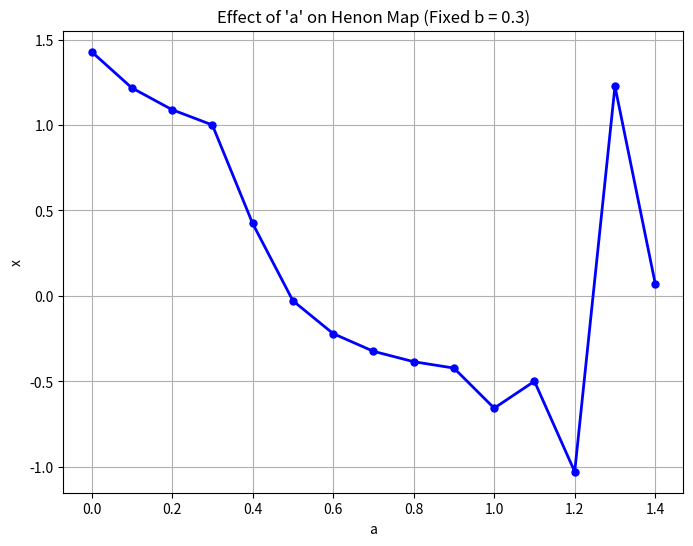

This chart was generated by the following Python code:
# -*- coding: utf-8 -*-
import matplotlib.pyplot as plt

# Henon map函数
def HM(a, b, x0, y0, n):
    def HMX(a, x0, y0):
        x = 1 - a * x0**2 + y0
        return x

    def HMY(b, x0):
        y = b * x0
        return y

    output = []
    for i in range(n):
        x = HMX(a, x0, y0)  # 计算当前的 x 值
        y = HMY(b, x0)       # 计算当前的 y 值
        output.append((x, y))
        x0, y0 = x, y        # 更新 x0 和 y0 为当前的 x 和 y

    return output

# 固定参数
b = 0.3
x0 = 0
y0 = 0
n = 50000  # 迭代次数

# 创建a值的范围，设置不同的a值
a_values = [i * 0.1 for i in range(15)]  # 生成a的不同值，0.0到1.4之间，步长为0.1

# 存储对应的x值
x_results = []

# 对每个a值计算Henon映射轨迹的最后一个x值（收敛到稳定状态的x值）
for a in a_values:
    trajectory = HM(a, b, x0, y0, n)
    x_results.append(trajectory[-1][0])  # 获取轨迹的最后一个x值

# 绘制a值与x的关系图
plt.figure(figsize=(8, 6))
plt.plot(a_values, x_results, color='blue', marker='o', linestyle='-', linewidth=2, markersize=5)
plt.title("Effect of 'a' on Henon Map (Fixed b = 0.3)")
plt.xlabel("a")
plt.ylabel("x")
plt.grid(True)
plt.savefig("C:\\Users\\<user>\Desktop\\跨入科学研究之门\\henon_map_a_x.png", dpi=300, bbox_inches='tight')
